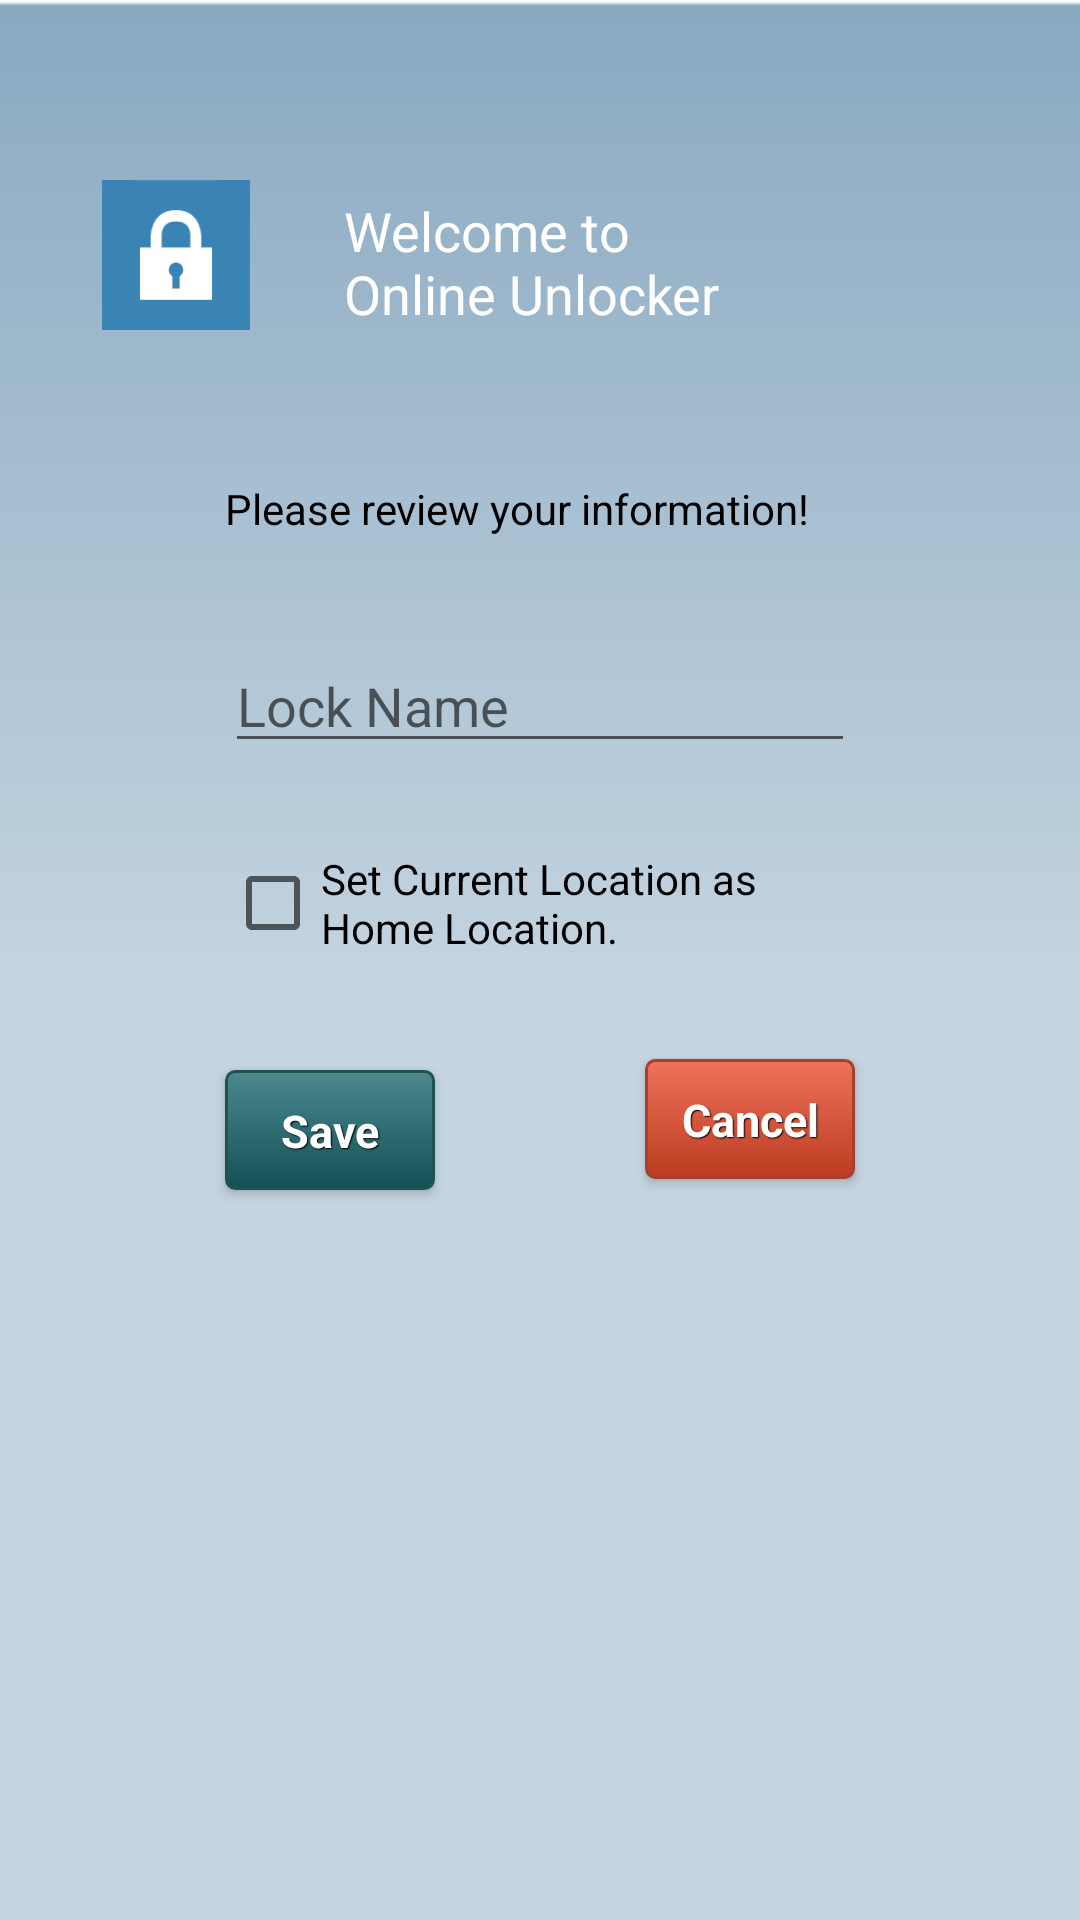

Reconstruct the res/layout file that produces this screen, plus the resources it refers to.
<!-- AndroidManifest.xml: application theme AppTheme -->
<!-- res/layout/edit_lock_details.xml -->
<RelativeLayout xmlns:android="http://schemas.android.com/apk/res/android"
    xmlns:tools="http://schemas.android.com/tools"
    android:layout_width="match_parent"
    android:layout_height="match_parent"
    android:background="@drawable/bkg"
    android:gravity="fill_horizontal"
    android:paddingBottom="@dimen/activity_vertical_margin"
    android:paddingLeft="@dimen/activity_horizontal_margin"
    android:paddingRight="@dimen/activity_horizontal_margin"
    android:paddingTop="@dimen/activity_vertical_margin"
    tools:context="com.acnproject_v1_0.MainActivity$PlaceholderFragment" >

	<TextView
	    android:id="@+id/appTitle"
	    android:layout_width="150dp"
	    android:layout_height="wrap_content"
	    android:layout_alignBottom="@+id/appLogo"
	    android:layout_marginLeft="31dp"
	    android:layout_toRightOf="@+id/appLogo"
	    android:text="@string/app_title"
	    android:textAppearance="?android:attr/textAppearanceMedium"
	    android:textColor="@android:color/white" />

	<ImageView
	    android:id="@+id/appLogo"
	    android:layout_width="50dp"
	    android:layout_height="50dp"
	    android:layout_alignParentTop="true"
	    android:layout_marginLeft="34dp"
	    android:layout_marginTop="60dp"
	    android:contentDescription="@string/app_logo"
	    android:src="@drawable/lock_icon" />

	<TextView
	    android:id="@+id/userMessage"
	    android:layout_width="wrap_content"
	    android:layout_height="wrap_content"
	    android:layout_alignLeft="@+id/editLockComments"
	    android:layout_below="@+id/appTitle"
	    android:layout_marginTop="50dp"
	    android:text="@string/userMessage"
	    android:textColor="@android:color/black" />

	<EditText
	    android:id="@+id/editLockComments"
	    android:layout_width="wrap_content"
	    android:layout_height="wrap_content"
	    android:layout_below="@+id/userMessage"
	    android:layout_centerHorizontal="true"
	    android:layout_marginTop="34dp"
	    android:ems="10"
	    android:hint="@string/comments" />

	<CheckBox
	    android:id="@+id/addCurrentLoc"
	    android:layout_width="wrap_content"
	    android:layout_height="wrap_content"
	    android:layout_alignLeft="@+id/editLockComments"
	    android:layout_alignRight="@+id/editLockComments"
	    android:layout_below="@+id/editLockComments"
	    android:layout_marginTop="29dp"
	    android:text="@string/addCurLocation" />

	<Button
	    android:id="@+id/saveButton"
	    style="@style/btnStyleGenoa"
	    android:layout_width="70dp"
	    android:layout_height="40dp"
	    android:layout_alignLeft="@+id/addCurrentLoc"
	    android:layout_below="@+id/addCurrentLoc"
	    android:layout_marginTop="38dp"
	    android:text="@string/save" />

	<Button
	    android:id="@+id/cancelButton"
	    style="@style/btnStylesorbus"
	    android:layout_width="70dp"
	    android:layout_height="40dp"
	    android:layout_alignBaseline="@+id/saveButton"
	    android:layout_alignBottom="@+id/saveButton"
	    android:layout_alignRight="@+id/addCurrentLoc"
	    android:text="@string/cancel" />
	
</RelativeLayout>
<!-- resources referenced by this layout -->
<resources>
  <string name="addCurLocation">Set Current Location as Home Location.</string>
  <string name="app_logo">Welcome to Online Unlocker</string>
  <string name="app_title">Welcome to Online Unlocker</string>
  <string name="cancel">Cancel</string>
  <string name="comments">Lock Name</string>
  <string name="save">Save</string>
  <string name="userMessage">Please review your information!</string>
  <style name="btnStyleGenoa" parent="@android:style/Widget.Button">
         <item name="android:textSize">15sp</item>
         <item name="android:textStyle">bold</item>
         <item name="android:textColor">#FFFFFF</item>
         <item name="android:gravity">center</item>
         <item name="android:shadowColor">#000000</item>
         <item name="android:shadowDx">1</item>
         <item name="android:shadowDy">1</item>
         <item name="android:shadowRadius">0.6</item>
         <item name="android:background">@drawable/custom_button_genoa</item>
         <item name="android:padding">10dip</item>
     </style>
  <style name="btnStylesorbus" parent="@android:style/Widget.Button">
         <item name="android:textSize">15sp</item>
         <item name="android:textStyle">bold</item>
         <item name="android:textColor">#FFFFFF</item>
         <item name="android:gravity">center</item>
         <item name="android:shadowColor">#000000</item>
         <item name="android:shadowDx">1</item>
         <item name="android:shadowDy">1</item>
         <item name="android:shadowRadius">0.6</item>
         <item name="android:background">@drawable/custom_button_sorbus</item>
         <item name="android:padding">10dip</item>
     </style>
  <style name="AppTheme" parent="AppBaseTheme">
          
      </style>
  <!-- drawable custom_button_genoa (drawable) -->
  <?xml version="1.0" encoding="utf-8"?>
  <selector xmlns:android="http://schemas.android.com/apk/res/android" >
      <item android:state_pressed="true" >
           <shape android:shape="rectangle"  >
               <corners android:radius="3dip" />
               <stroke android:width="1dip" android:color="#20534e" />
               <gradient  android:angle="-90"  android:startColor="#062d30" android:endColor="#4c898e"  />           
           </shape>
       </item>
      <item android:state_focused="true">
           <shape android:shape="rectangle"  >
               <corners android:radius="3dip" />
               <stroke android:width="1dip" android:color="#20534e" />
               <solid  android:color="#125156"/>      
           </shape>
       </item> 
      <item >
          <shape android:shape="rectangle"  >
               <corners android:radius="3dip" />
               <stroke android:width="1dip" android:color="#20534e" />
               <gradient  android:angle="-90"  android:startColor="#4c898e" android:endColor="#125156" />           
           </shape>
       </item>
  </selector>
  <style name="AppBaseTheme" parent="Theme.AppCompat.Light">
          
      </style>
</resources>
